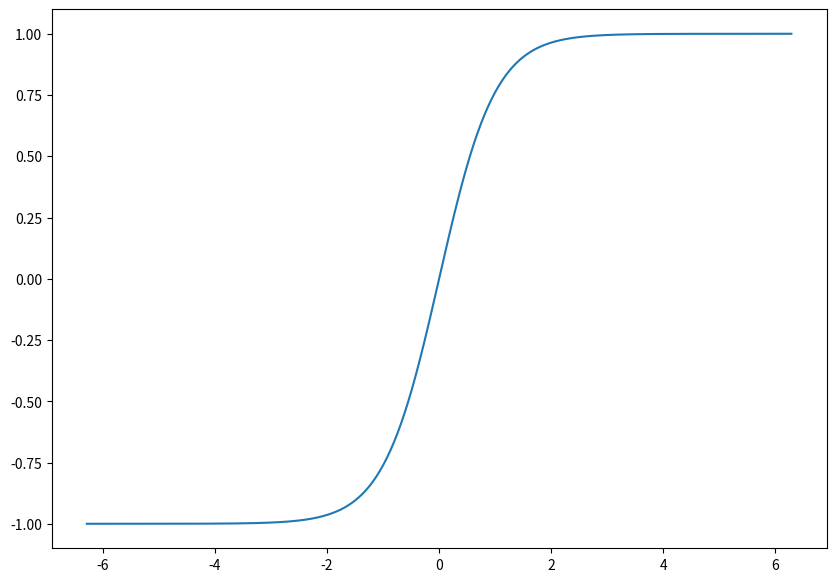
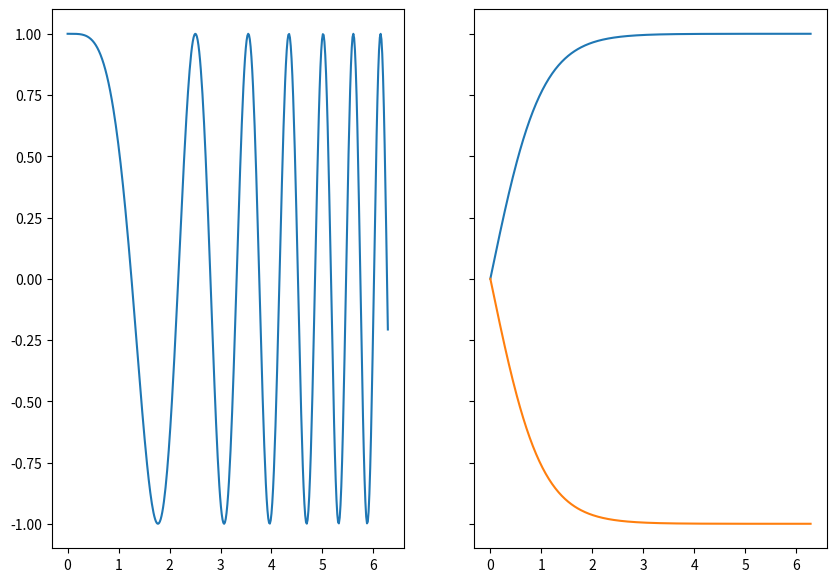

Source code (Python) for these figures, in order:
#matplotlib inline
import numpy as np
import matplotlib.pyplot as plt
plt.rcParams['figure.figsize'] = [10, 7]
x = np.linspace(-2*np.pi, 2*np.pi, 400)
y = np.tanh(x)
fig, ax = plt.subplots()
ax.plot(x, y)

x = np.linspace(0, 2*np.pi, 400)
y1 = np.tanh(x)
y2 = np.cos(x**2)
fig, axes = plt.subplots(1, 2, sharey=True)
axes[1].plot(x, y1)
axes[1].plot(x, -y1)
axes[0].plot(x, y2)